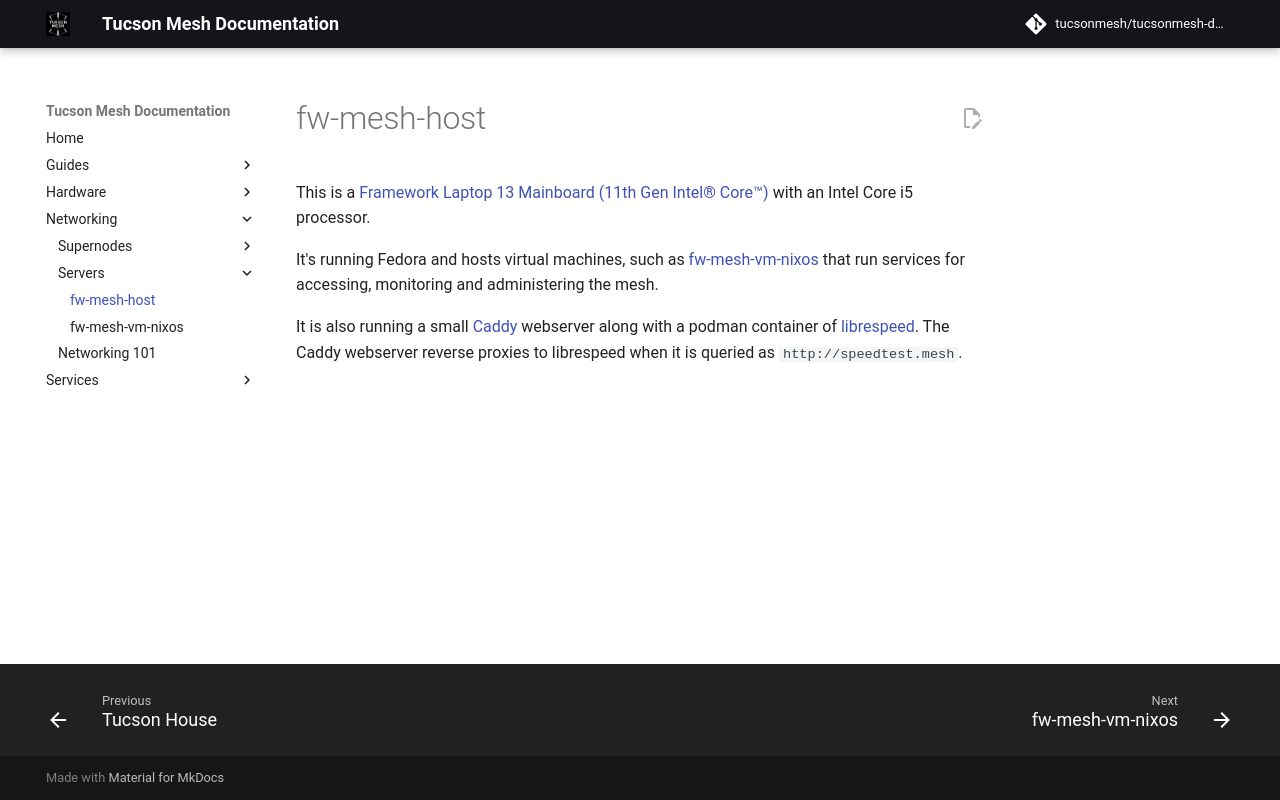

repository: tucsonmesh/tucsonmesh-docs · page: networking/servers/fw-mesh-host/index.html · generator: mkdocs

# fw-mesh-host 

This is a [Framework Laptop 13 Mainboard (11th Gen Intel® Core™)](https://frame.work/products/mainboard-11th-gen-intel-core?v=FRANFG000C) with an Intel Core i5 processor.

It's running Fedora and hosts virtual machines, such as [fw-mesh-vm-nixos](fw-mesh-vm-nixos.md) that run services for accessing, monitoring and administering the mesh.

It is also running a small [Caddy](https://caddyserver.com/) webserver along with a podman container of [librespeed](../../services/librespeed.md). The Caddy webserver reverse proxies to librespeed when it is queried as `http://speedtest.mesh`.
